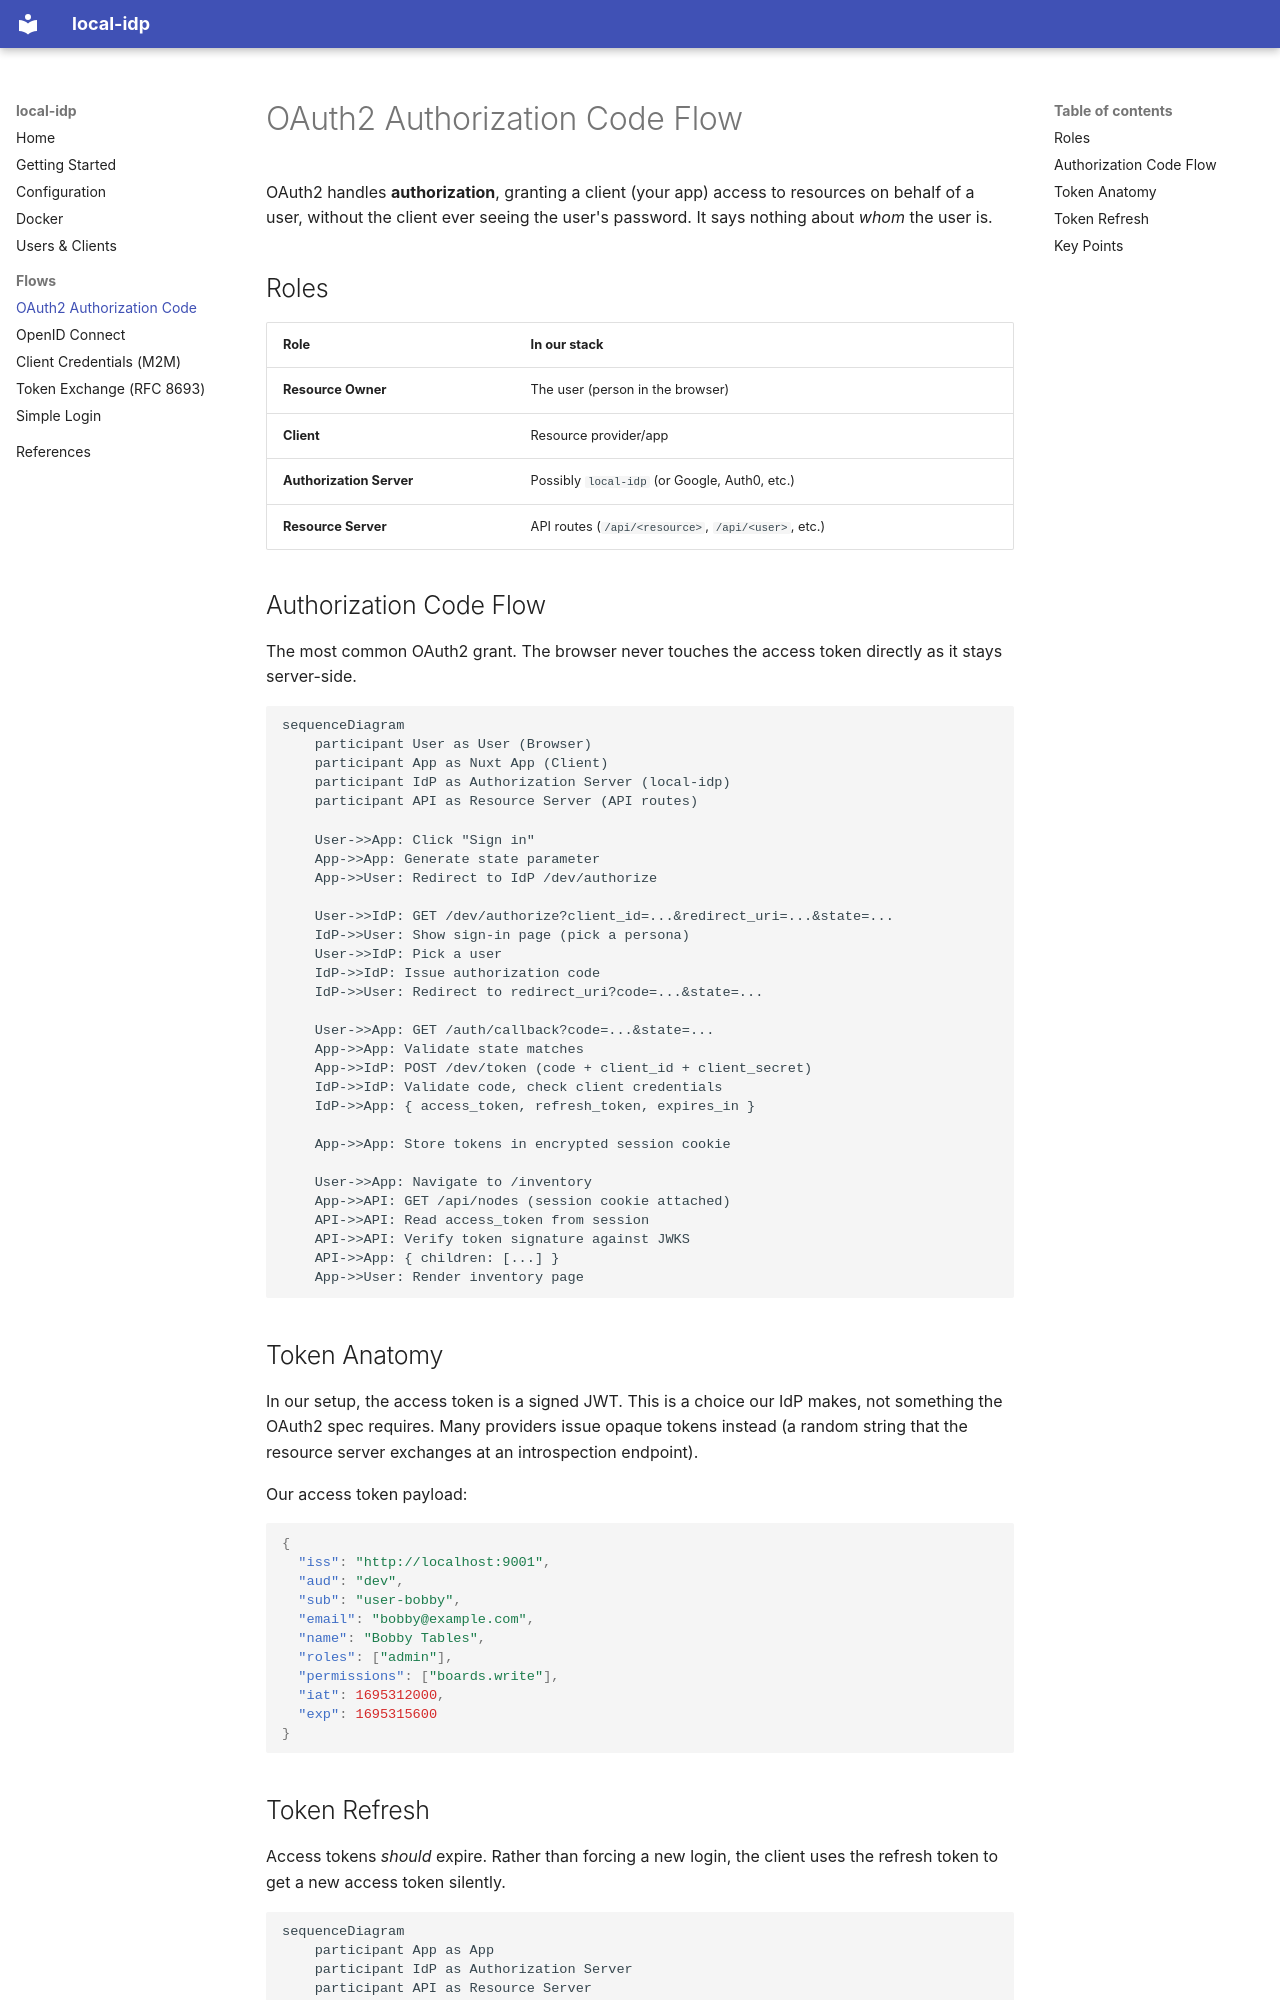

repository: kmjbyrne/local-idp · page: oauth2/index.html · generator: mkdocs

# OAuth2 Authorization Code Flow

OAuth2 handles **authorization**, granting a client (your app) access to
resources on behalf of a user, without the client ever seeing the user's
password. It says nothing about _whom_ the user is.

## Roles

| Role                     | In our stack                                        |
| ------------------------ | --------------------------------------------------- |
| **Resource Owner**       | The user (person in the browser)                    |
| **Client**               | Resource provider/app                               |
| **Authorization Server** | Possibly `local-idp` (or Google, Auth0, etc.)       |
| **Resource Server**      | API routes (`/api/<resource>`, `/api/<user>`, etc.) |

## Authorization Code Flow

The most common OAuth2 grant. The browser never touches the access token
directly as it stays server-side.

```mermaid
sequenceDiagram
    participant User as User (Browser)
    participant App as Nuxt App (Client)
    participant IdP as Authorization Server (local-idp)
    participant API as Resource Server (API routes)

    User->>App: Click "Sign in"
    App->>App: Generate state parameter
    App->>User: Redirect to IdP /dev/authorize

    User->>IdP: GET /dev/authorize?client_id=...&redirect_uri=...&state=...
    IdP->>User: Show sign-in page (pick a persona)
    User->>IdP: Pick a user
    IdP->>IdP: Issue authorization code
    IdP->>User: Redirect to redirect_uri?code=...&state=...

    User->>App: GET /auth/callback?code=...&state=...
    App->>App: Validate state matches
    App->>IdP: POST /dev/token (code + client_id + client_secret)
    IdP->>IdP: Validate code, check client credentials
    IdP->>App: { access_token, refresh_token, expires_in }

    App->>App: Store tokens in encrypted session cookie

    User->>App: Navigate to /inventory
    App->>API: GET /api/nodes (session cookie attached)
    API->>API: Read access_token from session
    API->>API: Verify token signature against JWKS
    API->>App: { children: [...] }
    App->>User: Render inventory page
```

## Token Anatomy

In our setup, the access token is a signed JWT. This is a choice our IdP makes,
not something the OAuth2 spec requires. Many providers issue opaque tokens
instead (a random string that the resource server exchanges at an introspection
endpoint).

Our access token payload:

```json
{
  "iss": "http://localhost:9001",
  "aud": "dev",
  "sub": "user-bobby",
  "email": "bobby@example.com",
  "name": "Bobby Tables",
  "roles": ["admin"],
  "permissions": ["boards.write"],
  "iat": 1695312000,
  "exp": 1695315600
}
```
